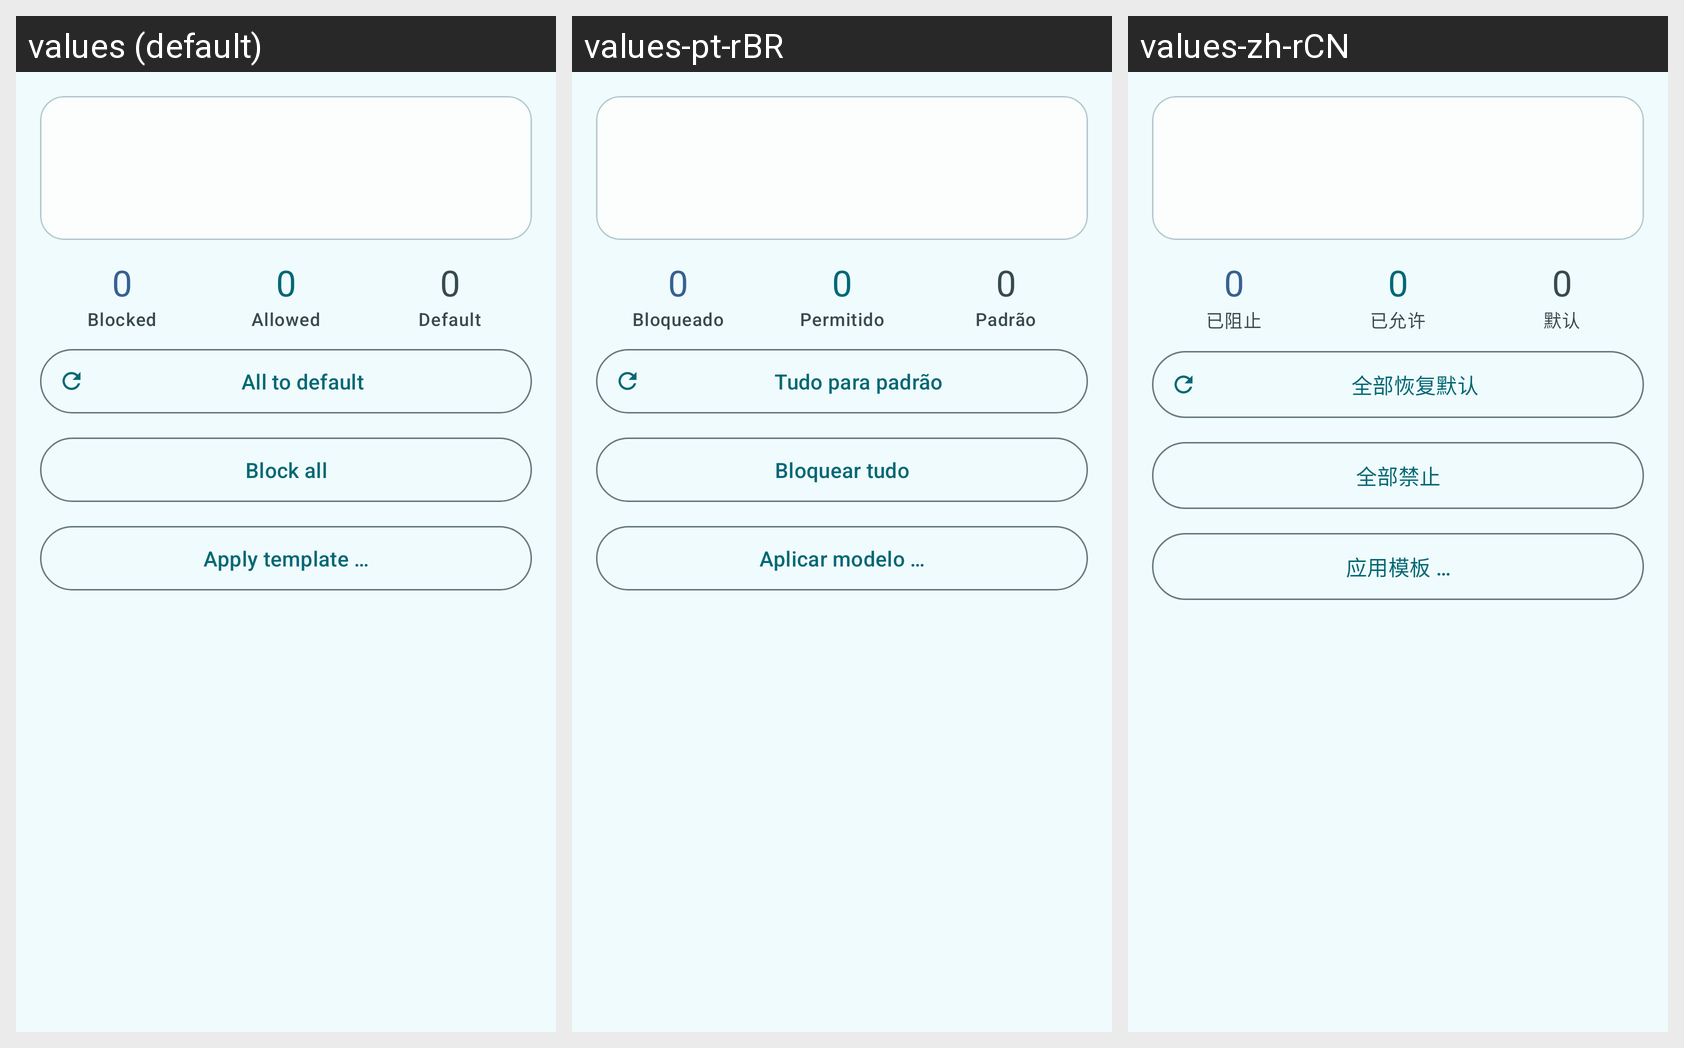

Locale-by-locale string values for the Android screen shown in this grid:
Android screen res/layout/fragment_permissions.xml rendered under 3 locales, left to right: values (default), values-pt-rBR, values-zh-rCN. Device: Nexus 5 (rendered at 1080×1920; each locale shown at half size, 540×960, under a caption strip naming it); theme Theme.AppOpsShizuku.
Other locales in the repository, not shown: values-de, values-es, values-fr, values-hi, values-ja, values-ru.
Strings drawn on this screen, with the default value and each locale's value (text and hints the layout hard-codes, and strings that could not be matched under every locale, appear in the picture but are not listed):

stat_blocked
  values: Blocked
  values-pt-rBR: Bloqueado
  values-zh-rCN: 已阻止

stat_allowed
  values: Allowed
  values-pt-rBR: Permitido
  values-zh-rCN: 已允许

stat_default
  values: Default
  values-pt-rBR: Padrão
  values-zh-rCN: 默认

btn_restore_all
  values: All to default
  values-pt-rBR: Tudo para padrão
  values-zh-rCN: 全部恢复默认

block_all_button
  values: Block all
  values-pt-rBR: Bloquear tudo
  values-zh-rCN: 全部禁止

template_button
  values: Apply template …
  values-pt-rBR: Aplicar modelo …
  values-zh-rCN: 应用模板 …
